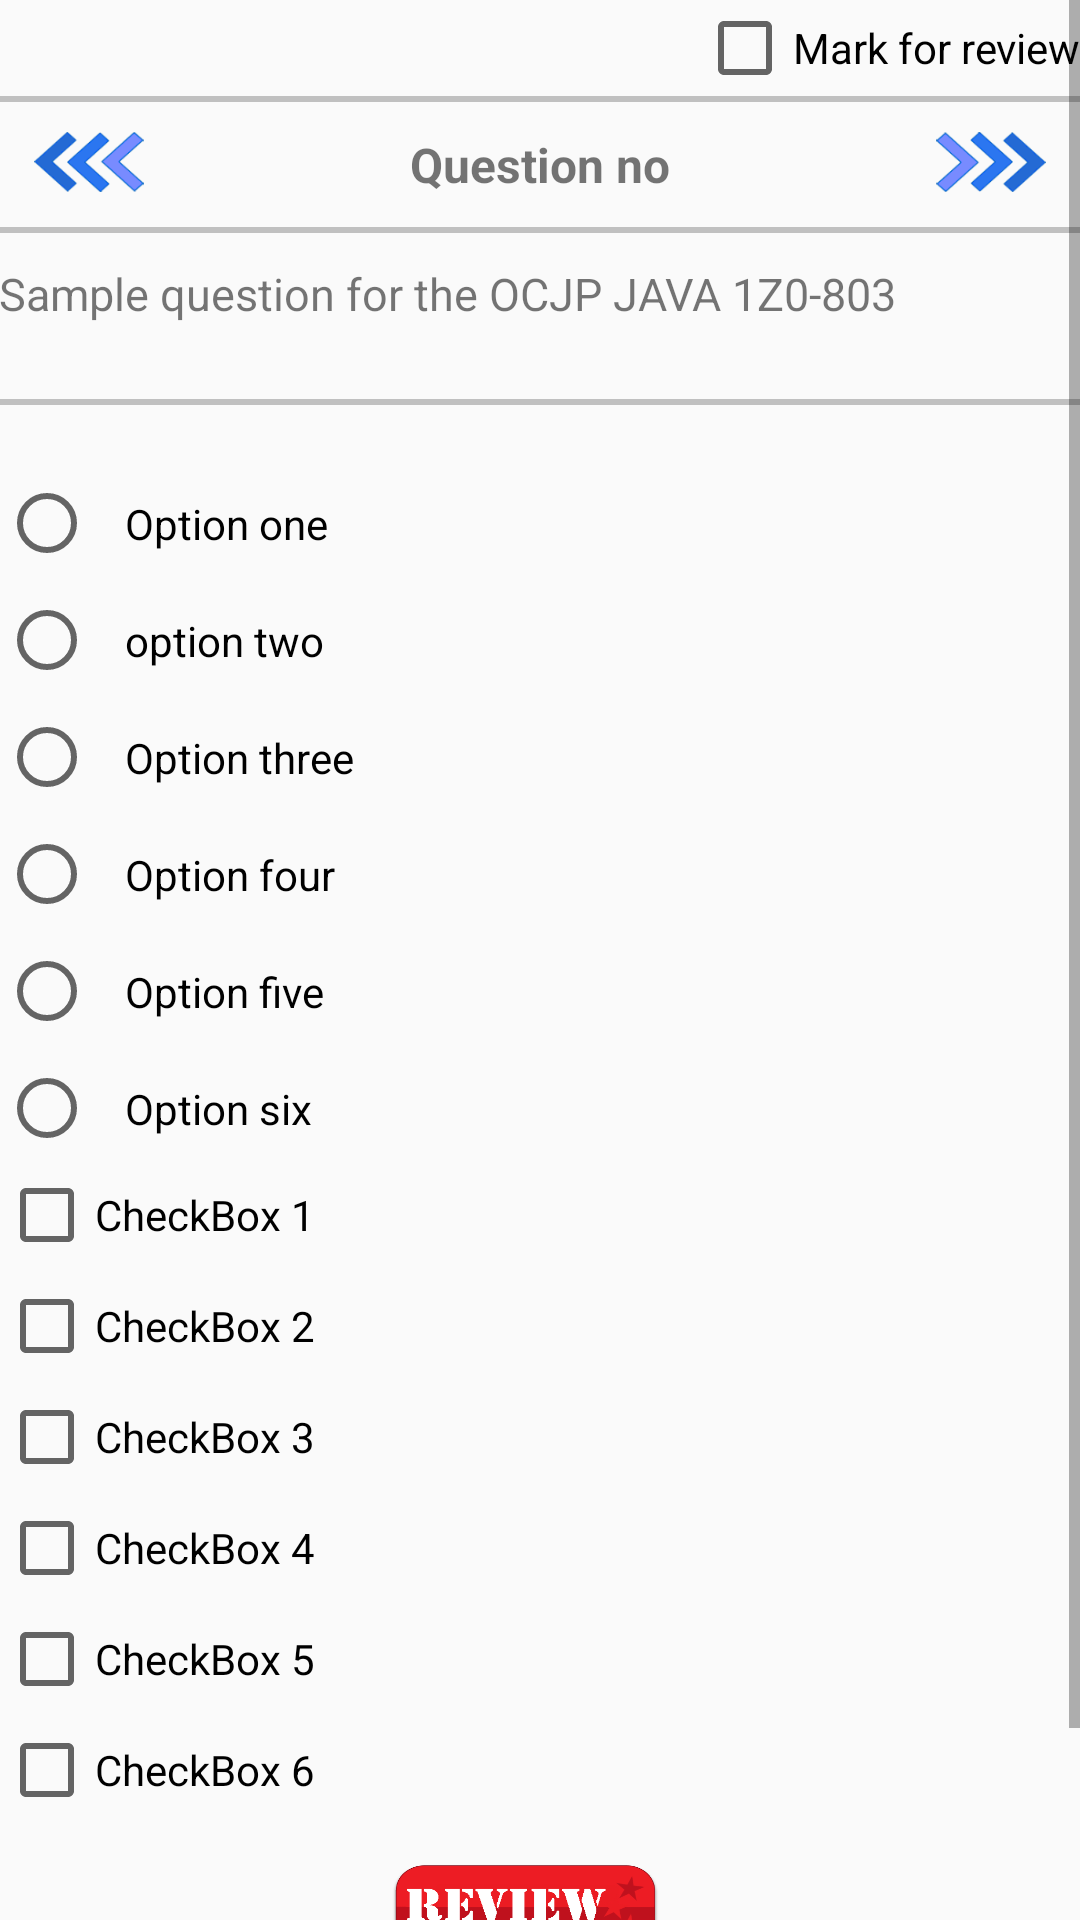

Write the Android layout XML for this screen, with the resource values it uses.
<!-- AndroidManifest.xml: application theme AppTheme -->
<!-- res/layout/fragment_quick_test.xml -->
<RelativeLayout xmlns:android="http://schemas.android.com/apk/res/android"
    xmlns:tools="http://schemas.android.com/tools"
    android:layout_width="match_parent"
    android:layout_height="match_parent"
    android:paddingBottom="@dimen/activity_vertical_margin"
    android:paddingLeft="@dimen/activity_horizontal_margin"
    android:paddingRight="@dimen/activity_horizontal_margin"
    android:paddingTop="@dimen/activity_vertical_margin"
    android:id="@+id/frag"
    tools:context="com.soft.eternal.corejavapro.ChapterNDifficulty$PlaceholderFragment">
    <android.support.v4.view.ViewPager
        android:id="@+id/viewpager"
        android:layout_width="fill_parent"
        android:layout_height="fill_parent"
        />


    <ScrollView
        xmlns:android="http://schemas.android.com/apk/res/android"
        android:layout_width="fill_parent"
        android:layout_height="fill_parent">



        <LinearLayout
            android:orientation="vertical"
            android:layout_width="fill_parent"
            android:layout_height="fill_parent"
            android:layout_alignParentTop="true"
            android:layout_alignParentBottom="true"

            >



            <CheckBox
                android:layout_width="wrap_content"
                android:layout_height="wrap_content"
                android:id="@+id/mark"
                android:text ="Mark for review"
                android:layout_gravity="right"
                />


            <View
                android:layout_width="fill_parent"
                android:layout_height="2dp"
                android:background="#c0c0c0"

                />

            <RelativeLayout
                android:orientation="horizontal"
                android:layout_width="fill_parent"
                android:layout_height="wrap_content"
                android:paddingBottom="10dp"
                android:paddingTop="10dp"
                >
                <ImageView
                    android:layout_width="60dp"
                    android:layout_height="20dp"
                    android:id="@+id/preM"
                    android:src="@drawable/pre3"

                    android:layout_alignParentLeft="true"
                    />
                <TextView
                    android:id="@+id/question_no"
                    android:layout_width="wrap_content"
                    android:layout_height="wrap_content"
                    android:textSize="16sp"
                    android:gravity="left"
                    android:text="Question no"
                    android:textStyle="bold"
                    android:layout_centerHorizontal="true"
                    />
                <ImageView
                    android:layout_width="60dp"
                    android:layout_height="20dp"
                    android:id="@+id/nextM"
                    android:src="@drawable/next3"
                    android:layout_alignParentRight="true"

                    />
            </RelativeLayout>
            <View
                android:layout_width="fill_parent"
                android:layout_height="2dp"
                android:background="#c0c0c0"

                />
            <TextView
                android:id="@+id/question"
                android:layout_width="wrap_content"
                android:layout_height="wrap_content"
                android:layout_alignParentTop="true"
                android:text="Sample question for the OCJP JAVA 1Z0-803 "
                android:layout_marginBottom="25dp"
                android:layout_marginTop="10dp"
                android:textSize="15sp"
                android:lineSpacingExtra="4dp"
                android:textAlignment="viewStart" />

            <View
                android:layout_width="fill_parent"
                android:layout_height="2dp"
                android:background="#c0c0c0"

                />



            <RadioGroup
                android:layout_width="match_parent"
                android:layout_height="wrap_content"
                android:orientation="vertical"
                android:layout_marginTop="20dp"
                >
                <RadioButton
                    android:text="Option one"
                    android:layout_width="match_parent"
                    android:layout_height="wrap_content"
                    android:id="@+id/option1"
                    android:padding="10dp"/>
                <RadioButton
                    android:text="option two"
                    android:layout_width="match_parent"
                    android:layout_height="wrap_content"
                    android:id="@+id/option2"
                    android:padding="10dp"/>
                <RadioButton
                    android:text="Option three"
                    android:layout_width="match_parent"
                    android:layout_height="wrap_content"
                    android:id="@+id/option3"
                    android:padding="10dp"/>
                <RadioButton
                    android:text="Option four"
                    android:layout_width="match_parent"
                    android:layout_height="wrap_content"
                    android:id="@+id/option4"
                    android:padding="10dp"/>
                <RadioButton
                    android:text="Option five"
                    android:layout_width="match_parent"
                    android:layout_height="wrap_content"
                    android:id="@+id/option5"
                    android:padding="10dp"/>
                <RadioButton
                    android:text="Option six"
                    android:layout_width="match_parent"
                    android:layout_height="wrap_content"
                    android:id="@+id/option6"
                    android:padding="10dp"/>


            </RadioGroup>

            <CheckBox
                android:text="CheckBox 1"
                android:layout_width="match_parent"
                android:layout_height="wrap_content"
                android:id="@+id/checkBox1"
                android:layout_marginBottom="5dp"
                />

            <CheckBox
                android:text="CheckBox 2"
                android:layout_width="match_parent"
                android:layout_height="wrap_content"
                android:id="@+id/checkBox2"
                android:layout_marginBottom="5dp"
                />

            <CheckBox
                android:text="CheckBox 3"
                android:layout_width="match_parent"
                android:layout_height="wrap_content"
                android:id="@+id/checkBox3"
                android:layout_marginBottom="5dp"
                />

            <CheckBox
                android:text="CheckBox 4"
                android:layout_width="match_parent"
                android:layout_height="wrap_content"
                android:id="@+id/checkBox4"
                android:layout_marginBottom="5dp"
                />

            <CheckBox
                android:text="CheckBox 5"
                android:layout_width="match_parent"
                android:layout_height="wrap_content"
                android:id="@+id/checkBox5"
                android:layout_marginBottom="5dp"
                />

            <CheckBox
                android:text="CheckBox 6"
                android:layout_width="match_parent"
                android:layout_height="wrap_content"
                android:id="@+id/checkBox6"
                android:layout_marginBottom="5dp"
                />


            <LinearLayout
                android:layout_width="wrap_content"
                android:layout_height="wrap_content"
                android:layout_alignBottom="@id/option4"
                android:layout_gravity="center"
                android:padding="10dp"
                android:layout_marginBottom="50dp"
                >


                <Button

                    android:layout_width="90dp"
                    android:layout_height="30dp"
                    android:id="@+id/review"
                    android:layout_marginRight="10dp"
                    android:background="@drawable/review_button"
                    />
            </LinearLayout>
        </LinearLayout>

    </ScrollView>

</RelativeLayout>
<!-- resources referenced by this layout -->
<resources>
  <!-- drawable next3: png bitmap (drawable, 5089 bytes) -->
  <!-- drawable pre3: png bitmap (drawable, 5075 bytes) -->
  <!-- drawable review_button (drawable) -->
  <?xml version="1.0" encoding="utf-8"?>
  <selector xmlns:android="http://schemas.android.com/apk/res/android">
      <item android:drawable="@drawable/review_brown"
          android:state_pressed="true" />
      <item android:drawable="@drawable/review_red" />
  </selector>
  <style name="AppTheme" parent="Theme.AppCompat.Light.DarkActionBar">
          
          <item name="colorPrimary">@color/colorPrimary</item>
          <item name="colorPrimaryDark">@color/colorPrimaryDark</item>
          <item name="colorAccent">@color/colorAccent</item>
      </style>
  <!-- drawable review_brown: png bitmap (drawable, 9546 bytes) -->
  <!-- drawable review_red: png bitmap (drawable-ldpi, 10206 bytes) -->
  <color name="colorPrimary">#2975f0</color>
  <color name="colorPrimaryDark">#2469d6</color>
  <color name="colorAccent">#7C4DFF</color>
</resources>
